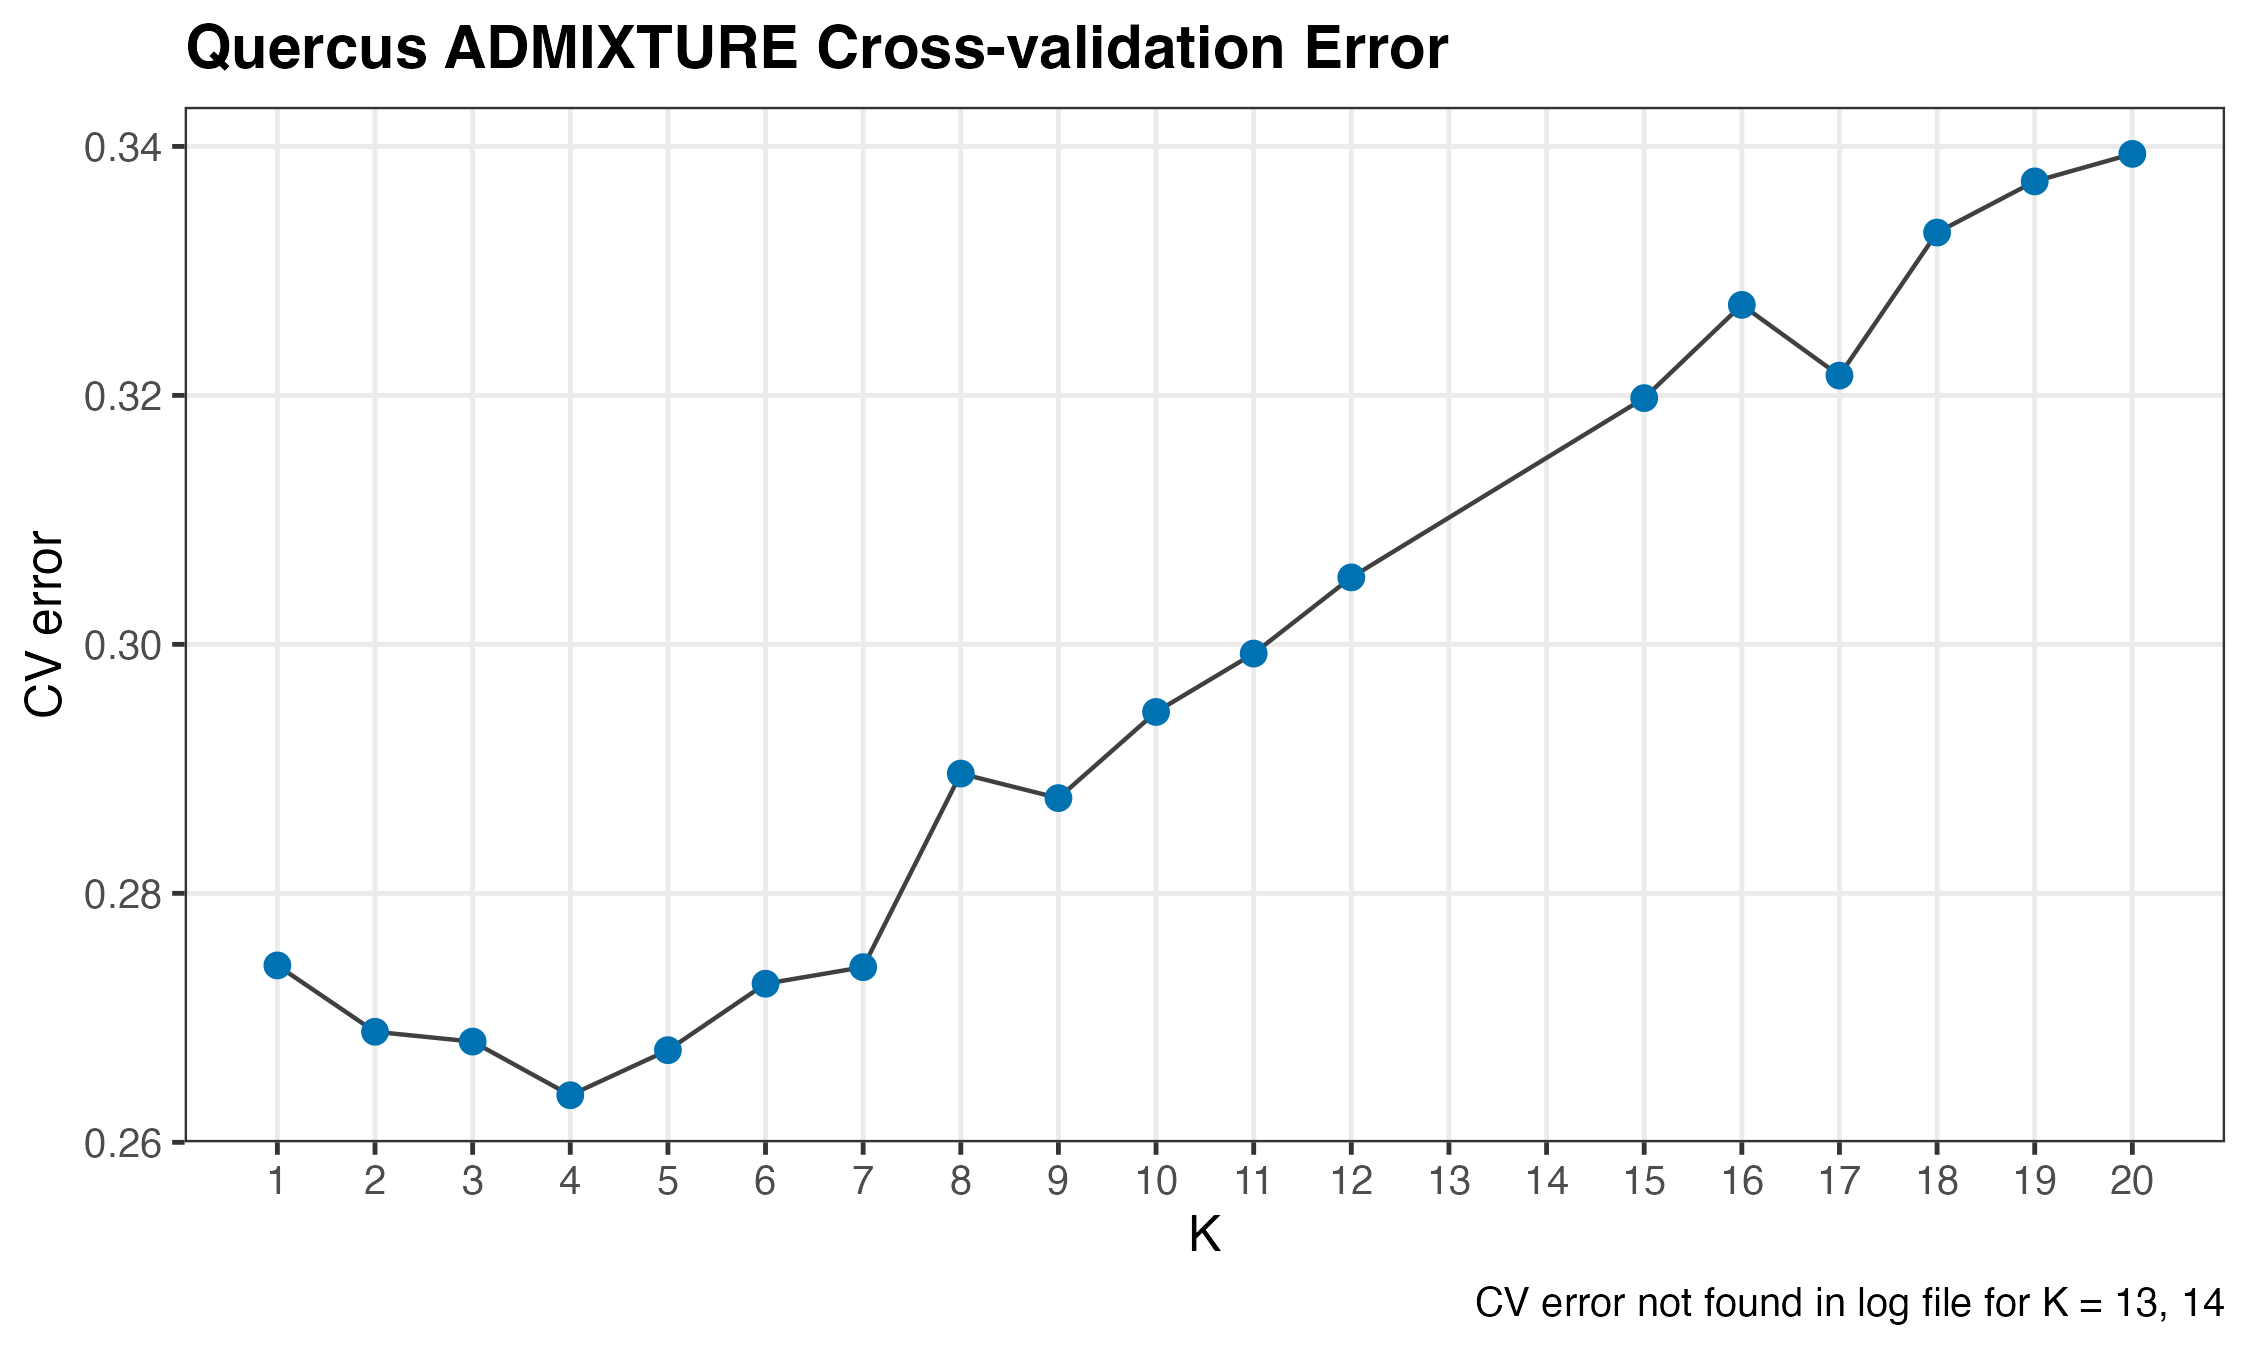

Values plotted in this chart, from the file beside it:
K, cv_error, file
1, 0.2742, Quercus_admix_20260522_K1_cv10.log
2, 0.2689, Quercus_admix_20260522_K2_cv10.log
3, 0.2681, Quercus_admix_20260522_K3_cv10.log
4, 0.2638, Quercus_admix_20260522_K4_cv10.log
5, 0.2674, Quercus_admix_20260522_K5_cv10.log
6, 0.2727, Quercus_admix_20260522_K6_cv10.log
7, 0.2741, Quercus_admix_20260522_K7_cv10.log
8, 0.2896, Quercus_admix_20260522_K8_cv10.log
9, 0.2877, Quercus_admix_20260522_K9_cv10.log
10, 0.2946, Quercus_admix_20260522_K10_cv10.log
11, 0.2993, Quercus_admix_20260522_K11_cv10.log
12, 0.3054, Quercus_admix_20260522_K12_cv10.log
13, NA, NA
14, NA, NA
15, 0.3198, Quercus_admix_20260522_K15_cv10.log
16, 0.3273, Quercus_admix_20260522_K16_cv10.log
17, 0.3216, Quercus_admix_20260522_K17_cv10.log
18, 0.3331, Quercus_admix_20260522_K18_cv10.log
19, 0.3372, Quercus_admix_20260522_K19_cv10.log
20, 0.3394, Quercus_admix_20260522_K20_cv10.log
